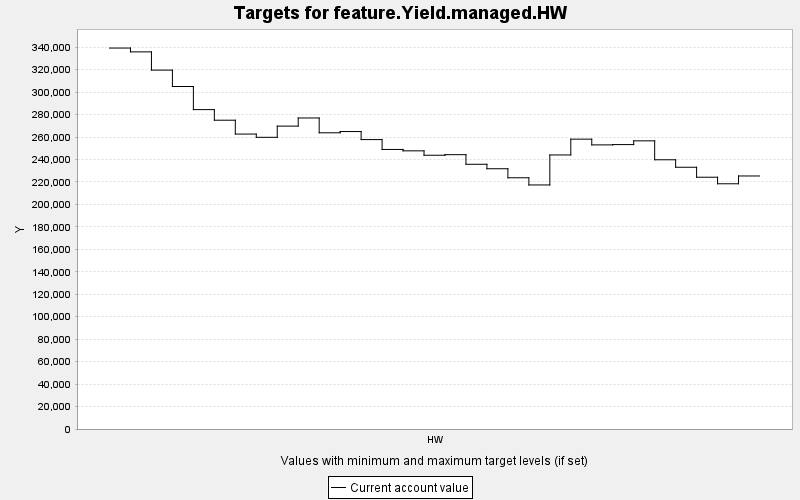

Source data for this figure (header and first rows):
TARGET, PERIOD, YEAR, PERIODWIDTH, MINIMUM, MAXIMUM, MINWEIGHT, MAXWEIGHT, CURRENT, SUMMARY
feature.Yield.managed.HW, 0, 0, 10.0, 0.0, 10000, 1.0, 1.0, 339267, 0.0
feature.Yield.managed.HW, 1, 10, 10.0, 0.0, 10000, 1.0, 1.0, 335861, 0.0
feature.Yield.managed.HW, 2, 20, 10.0, 0.0, 10000, 1.0, 1.0, 319613, 0.0
feature.Yield.managed.HW, 3, 30, 10.0, 0.0, 10000, 1.0, 1.0, 305018, 0.0
feature.Yield.managed.HW, 4, 40, 10.0, 0.0, 10000, 1.0, 1.0, 284445, 0.0
feature.Yield.managed.HW, 5, 50, 10.0, 0.0, 10000, 1.0, 1.0, 275002, 0.0
feature.Yield.managed.HW, 6, 60, 10.0, 0.0, 10000, 1.0, 1.0, 262665, 0.0
feature.Yield.managed.HW, 7, 70, 10.0, 0.0, 10000, 1.0, 1.0, 259767, 0.0
feature.Yield.managed.HW, 8, 80, 10.0, 0.0, 10000, 1.0, 1.0, 269745, 0.0
feature.Yield.managed.HW, 9, 90, 10.0, 0.0, 10000, 1.0, 1.0, 276993, 0.0
feature.Yield.managed.HW, 10, 100, 10.0, 0.0, 10000, 1.0, 1.0, 263798, 0.0
feature.Yield.managed.HW, 11, 110, 10.0, 0.0, 10000, 1.0, 1.0, 264911, 0.0
feature.Yield.managed.HW, 12, 120, 10.0, 0.0, 10000, 1.0, 1.0, 257747, 0.0
feature.Yield.managed.HW, 13, 130, 10.0, 0.0, 10000, 1.0, 1.0, 248960, 0.0
feature.Yield.managed.HW, 14, 140, 10.0, 0.0, 10000, 1.0, 1.0, 247722, 0.0
feature.Yield.managed.HW, 15, 150, 10.0, 0.0, 10000, 1.0, 1.0, 243807, 0.0
feature.Yield.managed.HW, 16, 160, 10.0, 0.0, 10000, 1.0, 1.0, 244313, 0.0
feature.Yield.managed.HW, 17, 170, 10.0, 0.0, 10000, 1.0, 1.0, 235758, 0.0
feature.Yield.managed.HW, 18, 180, 10.0, 0.0, 10000, 1.0, 1.0, 231780, 0.0
feature.Yield.managed.HW, 19, 190, 10.0, 0.0, 10000, 1.0, 1.0, 223746, 0.0
feature.Yield.managed.HW, 20, 200, 10.0, 0.0, 10000, 1.0, 1.0, 217345, 0.0
feature.Yield.managed.HW, 21, 210, 10.0, 0.0, 10000, 1.0, 1.0, 244058, 0.0
feature.Yield.managed.HW, 22, 220, 10.0, 0.0, 10000, 1.0, 1.0, 258130, 0.0
feature.Yield.managed.HW, 23, 230, 10.0, 0.0, 10000, 1.0, 1.0, 253032, 0.0
feature.Yield.managed.HW, 24, 240, 10.0, 0.0, 10000, 1.0, 1.0, 253293, 0.0
feature.Yield.managed.HW, 25, 250, 10.0, 0.0, 10000, 1.0, 1.0, 256622, 0.0
feature.Yield.managed.HW, 26, 260, 10.0, 0.0, 10000, 1.0, 1.0, 239769, 0.0
feature.Yield.managed.HW, 27, 270, 10.0, 0.0, 10000, 1.0, 1.0, 233115, 0.0
feature.Yield.managed.HW, 28, 280, 10.0, 0.0, 10000, 1.0, 1.0, 224231, 0.0
feature.Yield.managed.HW, 29, 290, 10.0, 0.0, 10000, 1.0, 1.0, 218391, 0.0
feature.Yield.managed.HW, 30, 300, 10.0, 0.0, 10000, 1.0, 1.0, 225340, 0.0
